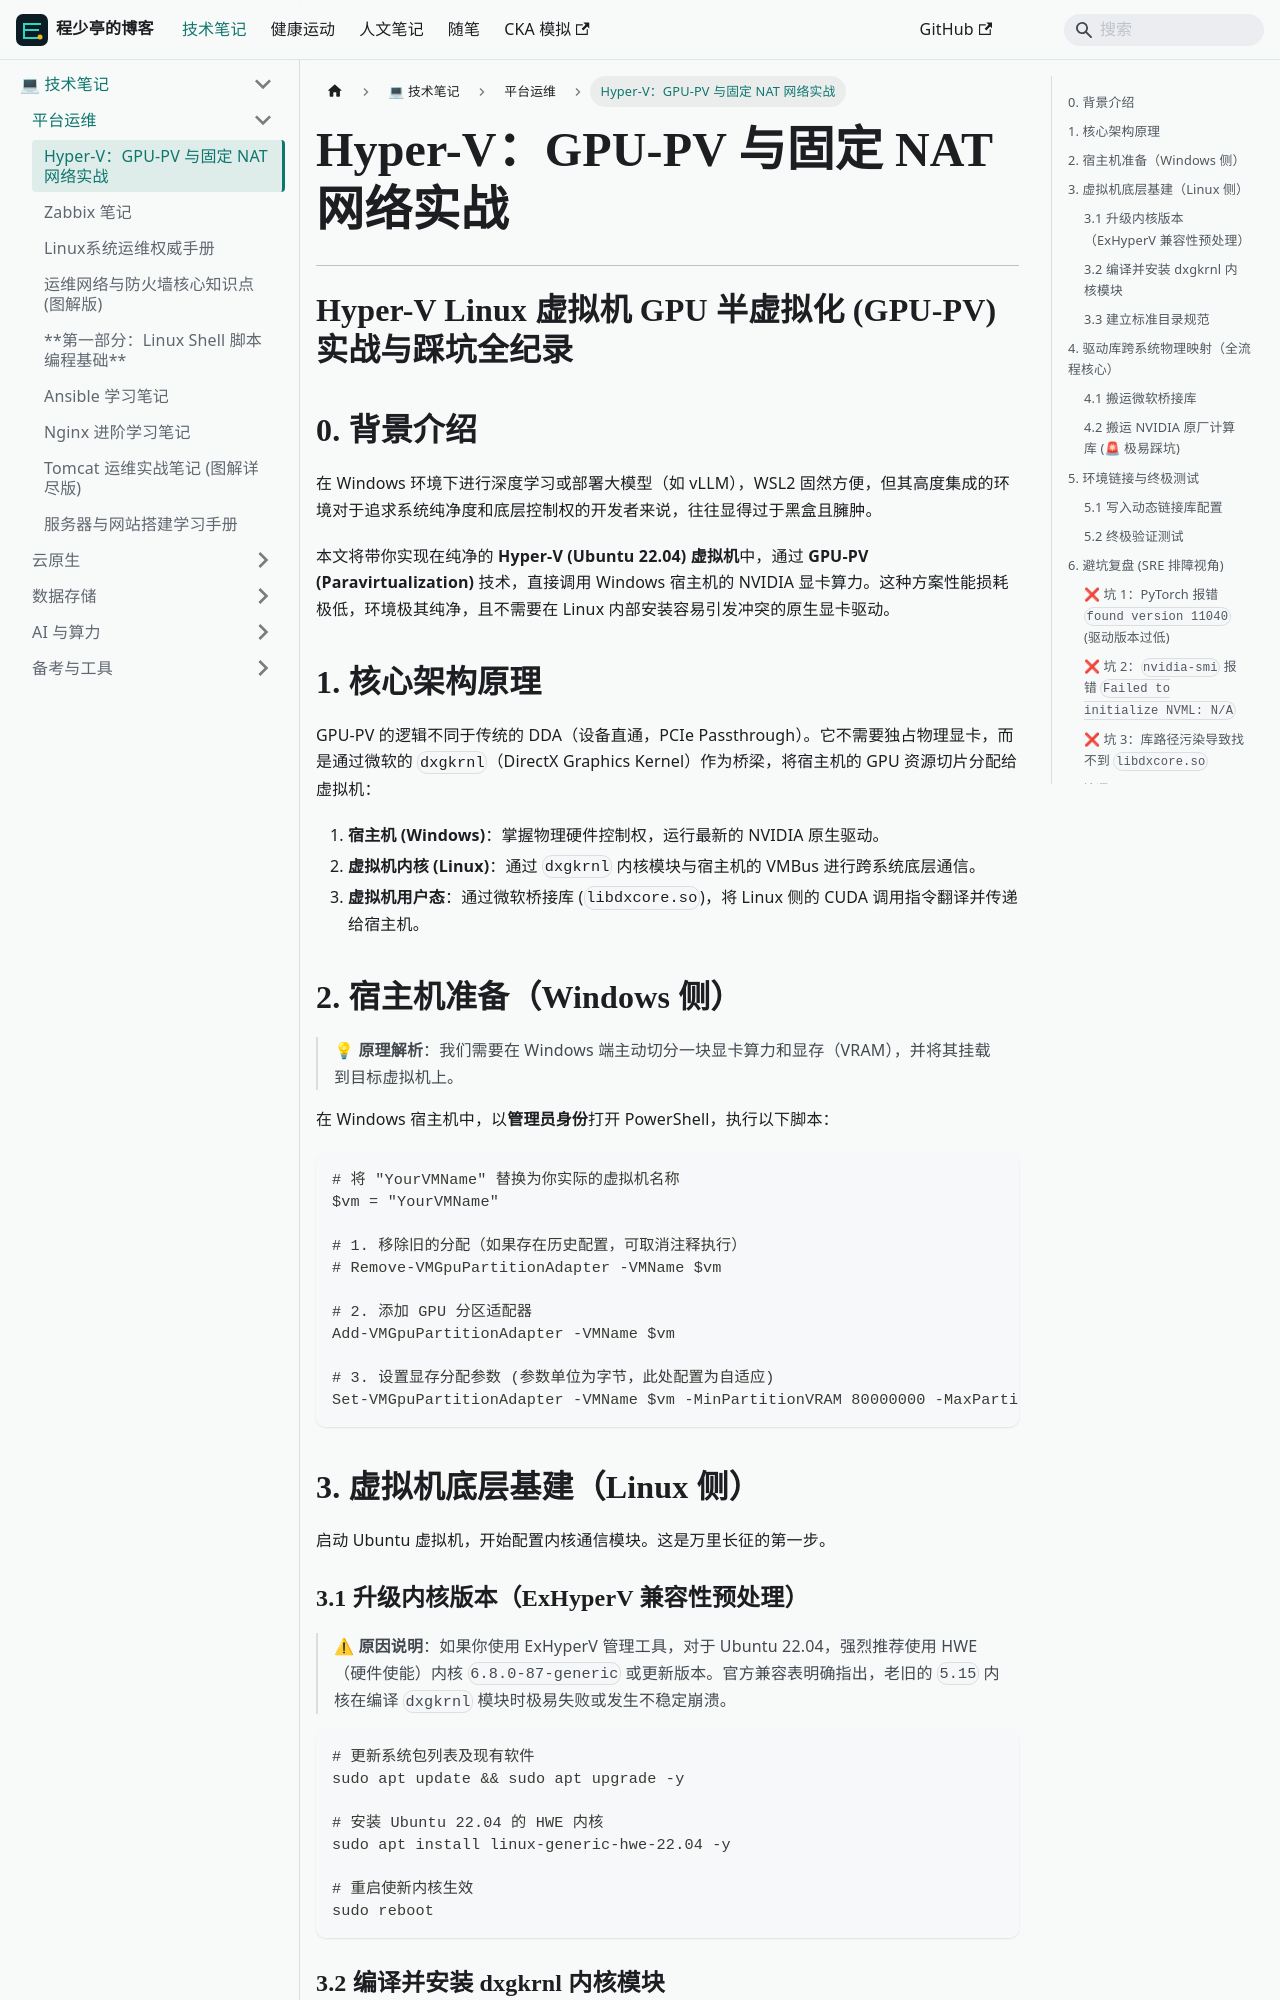

repository: linuxergx/my-website · page: docs/linux/server-ops/hyper-v-gpu-pv-and-nat/index.html · generator: docusaurus

---
format: md
sidebar_position: 2
title: Hyper-V：GPU-PV 与固定 NAT 网络实战
---

# Hyper-V：GPU-PV 与固定 NAT 网络实战

---

#  Hyper-V Linux 虚拟机 GPU 半虚拟化 (GPU-PV) 实战与踩坑全纪录

## 0. 背景介绍

在 Windows 环境下进行深度学习或部署大模型（如 vLLM），WSL2 固然方便，但其高度集成的环境对于追求系统纯净度和底层控制权的开发者来说，往往显得过于黑盒且臃肿。

本文将带你实现在纯净的 **Hyper-V (Ubuntu 22.04) 虚拟机**中，通过 **GPU-PV (Paravirtualization)** 技术，直接调用 Windows 宿主机的 NVIDIA 显卡算力。这种方案性能损耗极低，环境极其纯净，且不需要在 Linux 内部安装容易引发冲突的原生显卡驱动。

## 1. 核心架构原理

GPU-PV 的逻辑不同于传统的 DDA（设备直通，PCIe Passthrough）。它不需要独占物理显卡，而是通过微软的 `dxgkrnl`（DirectX Graphics Kernel）作为桥梁，将宿主机的 GPU 资源切片分配给虚拟机：

1. **宿主机 (Windows)**：掌握物理硬件控制权，运行最新的 NVIDIA 原生驱动。
2. **虚拟机内核 (Linux)**：通过 `dxgkrnl` 内核模块与宿主机的 VMBus 进行跨系统底层通信。
3. **虚拟机用户态**：通过微软桥接库 (`libdxcore.so`)，将 Linux 侧的 CUDA 调用指令翻译并传递给宿主机。

## 2. 宿主机准备（Windows 侧）

> **💡 原理解析**：我们需要在 Windows 端主动切分一块显卡算力和显存（VRAM），并将其挂载到目标虚拟机上。

在 Windows 宿主机中，以**管理员身份**打开 PowerShell，执行以下脚本：

```
# 将 "YourVMName" 替换为你实际的虚拟机名称
$vm = "YourVMName"

# 1. 移除旧的分配（如果存在历史配置，可取消注释执行）
# Remove-VMGpuPartitionAdapter -VMName $vm

# 2. 添加 GPU 分区适配器
Add-VMGpuPartitionAdapter -VMName $vm

# 3. 设置显存分配参数 (参数单位为字节，此处配置为自适应)
Set-VMGpuPartitionAdapter -VMName $vm -MinPartitionVRAM 80000000 -MaxPartitionVRAM 100000000 -OptimalPartitionVRAM 100000000
```

## 3. 虚拟机底层基建（Linux 侧）

启动 Ubuntu 虚拟机，开始配置内核通信模块。这是万里长征的第一步。

### 3.1 升级内核版本（ExHyperV 兼容性预处理）

> **⚠ 原因说明**：如果你使用 ExHyperV 管理工具，对于 Ubuntu 22.04，强烈推荐使用 HWE（硬件使能）内核 `6.8.0-87-generic` 或更新版本。官方兼容表明确指出，老旧的 `5.15` 内核在编译 `dxgkrnl` 模块时极易失败或发生不稳定崩溃。

```
# 更新系统包列表及现有软件
sudo apt update && sudo apt upgrade -y

# 安装 Ubuntu 22.04 的 HWE 内核
sudo apt install linux-generic-hwe-22.04 -y

# 重启使新内核生效
sudo reboot
```
